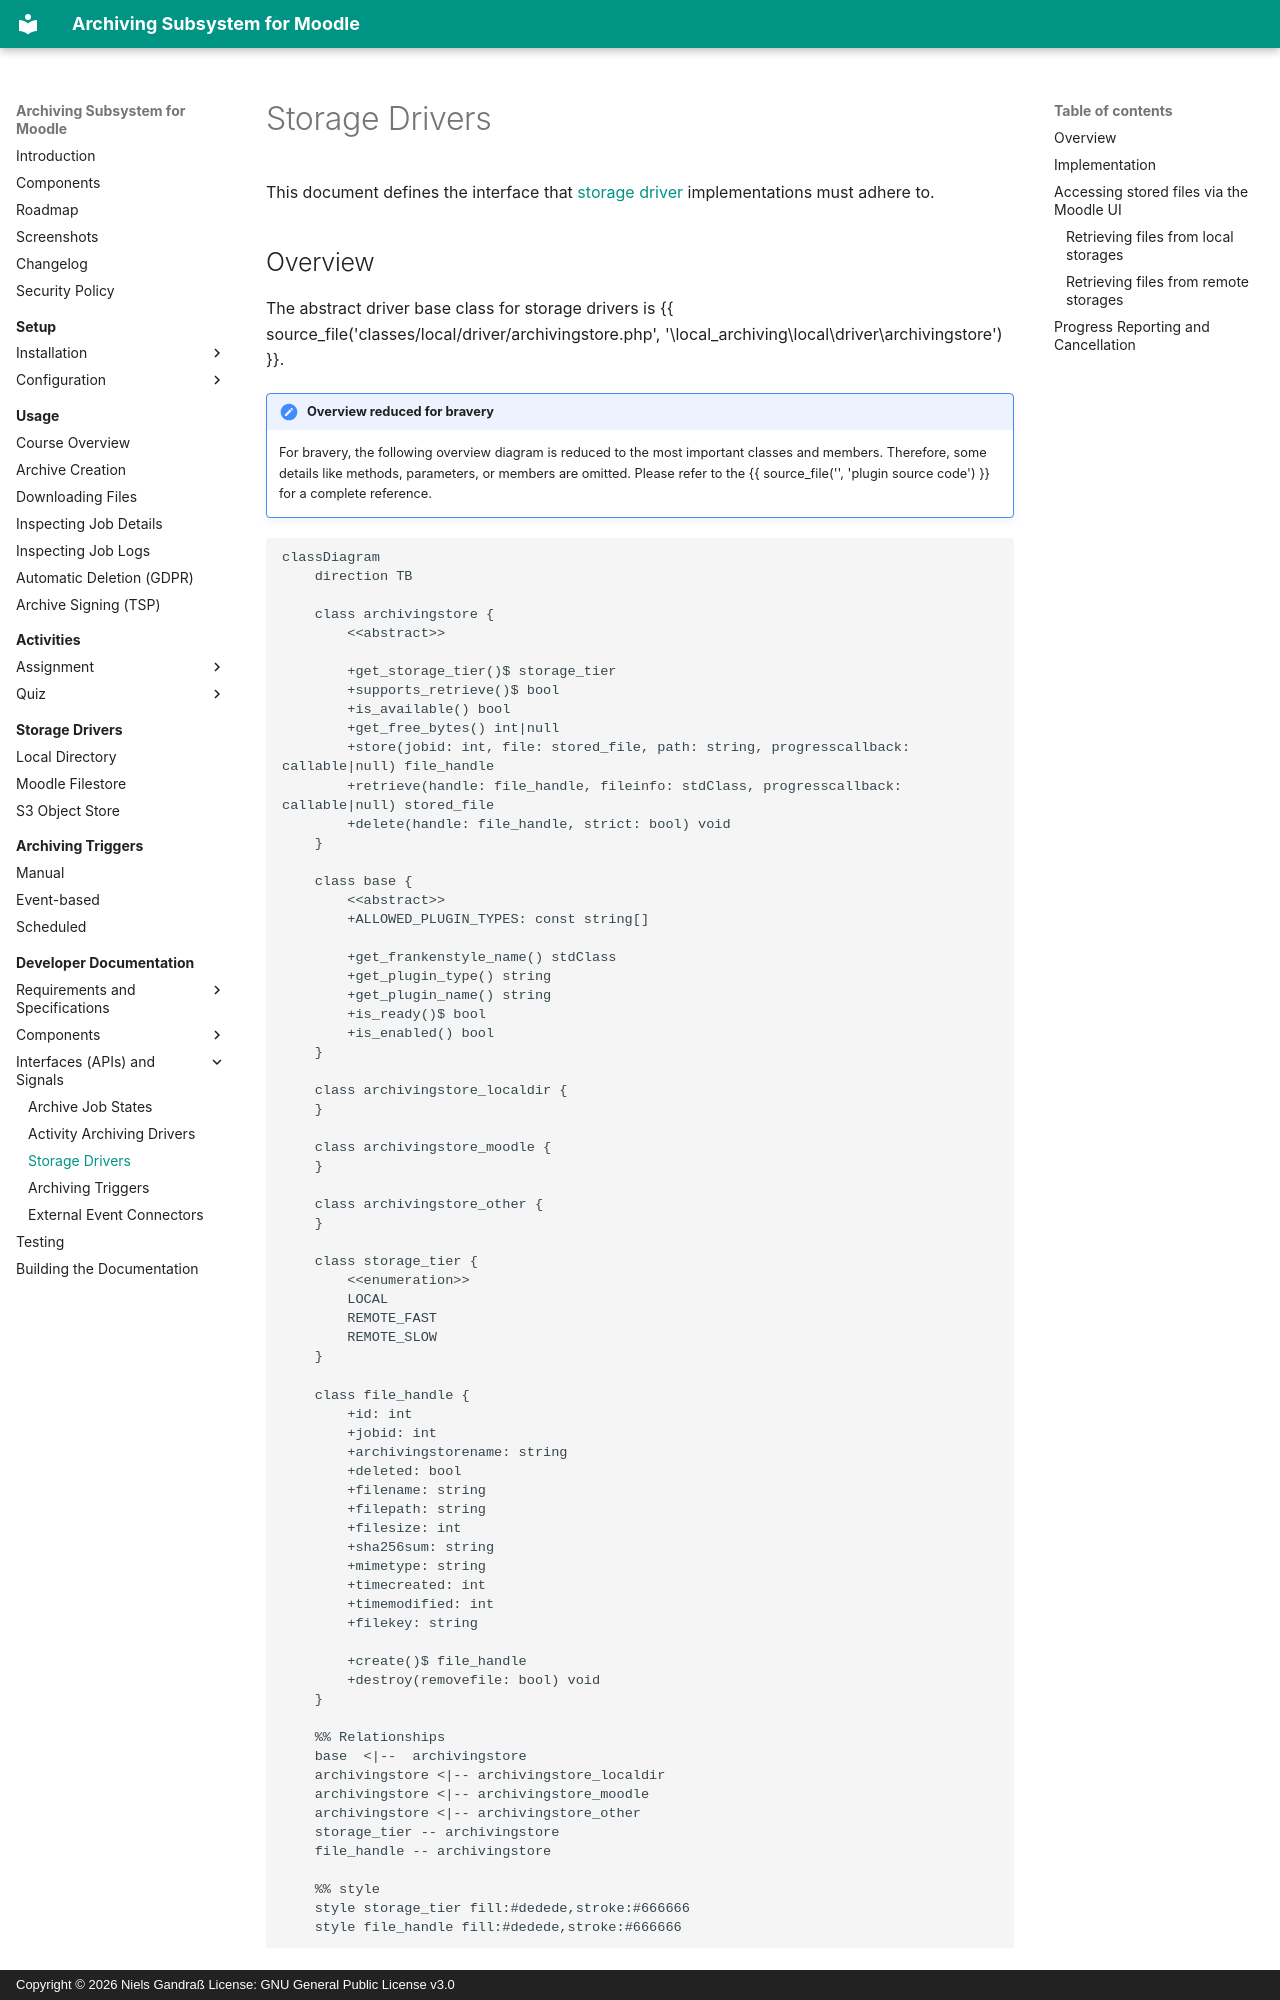

repository: ngandrass/moodle-local_archiving · page: dev/api/storage-drivers/index.html · generator: mkdocs · copyright: Copyright © 2026 Niels Gandraß License: GNU General Public License v3.0

# Storage Drivers

This document defines the interface that [storage driver](../components/storage-drivers.md) implementations must adhere
to.


## Overview

The abstract driver base class for storage drivers is {{ source_file('classes/local/driver/archivingstore.php',
'\\local_archiving\\local\\driver\\archivingstore') }}.

!!! notice "Overview reduced for bravery"
    For bravery, the following overview diagram is reduced to the most important classes and members. Therefore, some
    details like methods, parameters, or members are omitted. Please refer to the {{ source_file('', 'plugin source code') }}
    for a complete reference.

```mermaid
classDiagram
    direction TB

    class archivingstore {
        <<abstract>>
        
        +get_storage_tier()$ storage_tier
        +supports_retrieve()$ bool
        +is_available() bool
        +get_free_bytes() int|null
        +store(jobid: int, file: stored_file, path: string, progresscallback: callable|null) file_handle
        +retrieve(handle: file_handle, fileinfo: stdClass, progresscallback: callable|null) stored_file
        +delete(handle: file_handle, strict: bool) void
    }
    
    class base {
        <<abstract>>
        +ALLOWED_PLUGIN_TYPES: const string[]
            
        +get_frankenstyle_name() stdClass
        +get_plugin_type() string
        +get_plugin_name() string
        +is_ready()$ bool
        +is_enabled() bool
    }
    
    class archivingstore_localdir {
    }

    class archivingstore_moodle {
    }

    class archivingstore_other {
    }
    
    class storage_tier {
        <<enumeration>>
        LOCAL
        REMOTE_FAST
        REMOTE_SLOW
    }
    
    class file_handle {
        +id: int
        +jobid: int
        +archivingstorename: string 
        +deleted: bool
        +filename: string
        +filepath: string
        +filesize: int
        +sha256sum: string
        +mimetype: string
        +timecreated: int
        +timemodified: int
        +filekey: string
        
        +create()$ file_handle
        +destroy(removefile: bool) void
    }

    %% Relationships
    base  <|--  archivingstore
    archivingstore <|-- archivingstore_localdir
    archivingstore <|-- archivingstore_moodle
    archivingstore <|-- archivingstore_other
    storage_tier -- archivingstore
    file_handle -- archivingstore
    
    %% style
    style storage_tier fill:#dedede,stroke:#666666
    style file_handle fill:#dedede,stroke:#666666
```
